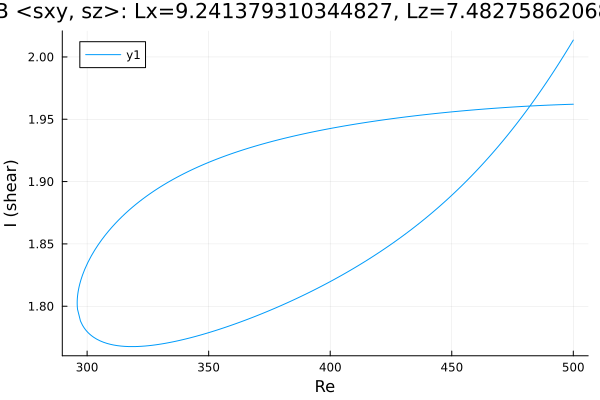

Data behind this chart, as committed beside it:
Re, shear
500.0, 1.962
499.1, 1.962
497.7, 1.962
496.3, 1.962
494.9, 1.962
493.4, 1.962
492, 1.962
490.6, 1.961
489.2, 1.961
487.8, 1.961
486.4, 1.961
485, 1.961
483.5, 1.961
482.1, 1.961
480.7, 1.96
479.3, 1.96
477.9, 1.96
476.5, 1.96
475.1, 1.96
473.6, 1.96
472.2, 1.959
470.8, 1.959
469.4, 1.959
468, 1.959
466.6, 1.959
465.2, 1.958
463.7, 1.958
462.3, 1.958
460.9, 1.958
459.5, 1.958
458.1, 1.957
456.7, 1.957
455.3, 1.957
453.8, 1.957
452.4, 1.956
451, 1.956
449.6, 1.956
448.2, 1.956
446.8, 1.955
445.4, 1.955
443.9, 1.955
442.5, 1.954
441.1, 1.954
439.7, 1.954
438.3, 1.954
436.9, 1.953
435.5, 1.953
434, 1.953
432.6, 1.952
431.2, 1.952
429.8, 1.952
428.4, 1.951
427, 1.951
425.6, 1.95
424.1, 1.95
422.7, 1.95
421.3, 1.949
419.9, 1.949
418.5, 1.949
417.1, 1.948
... 302 more rows
